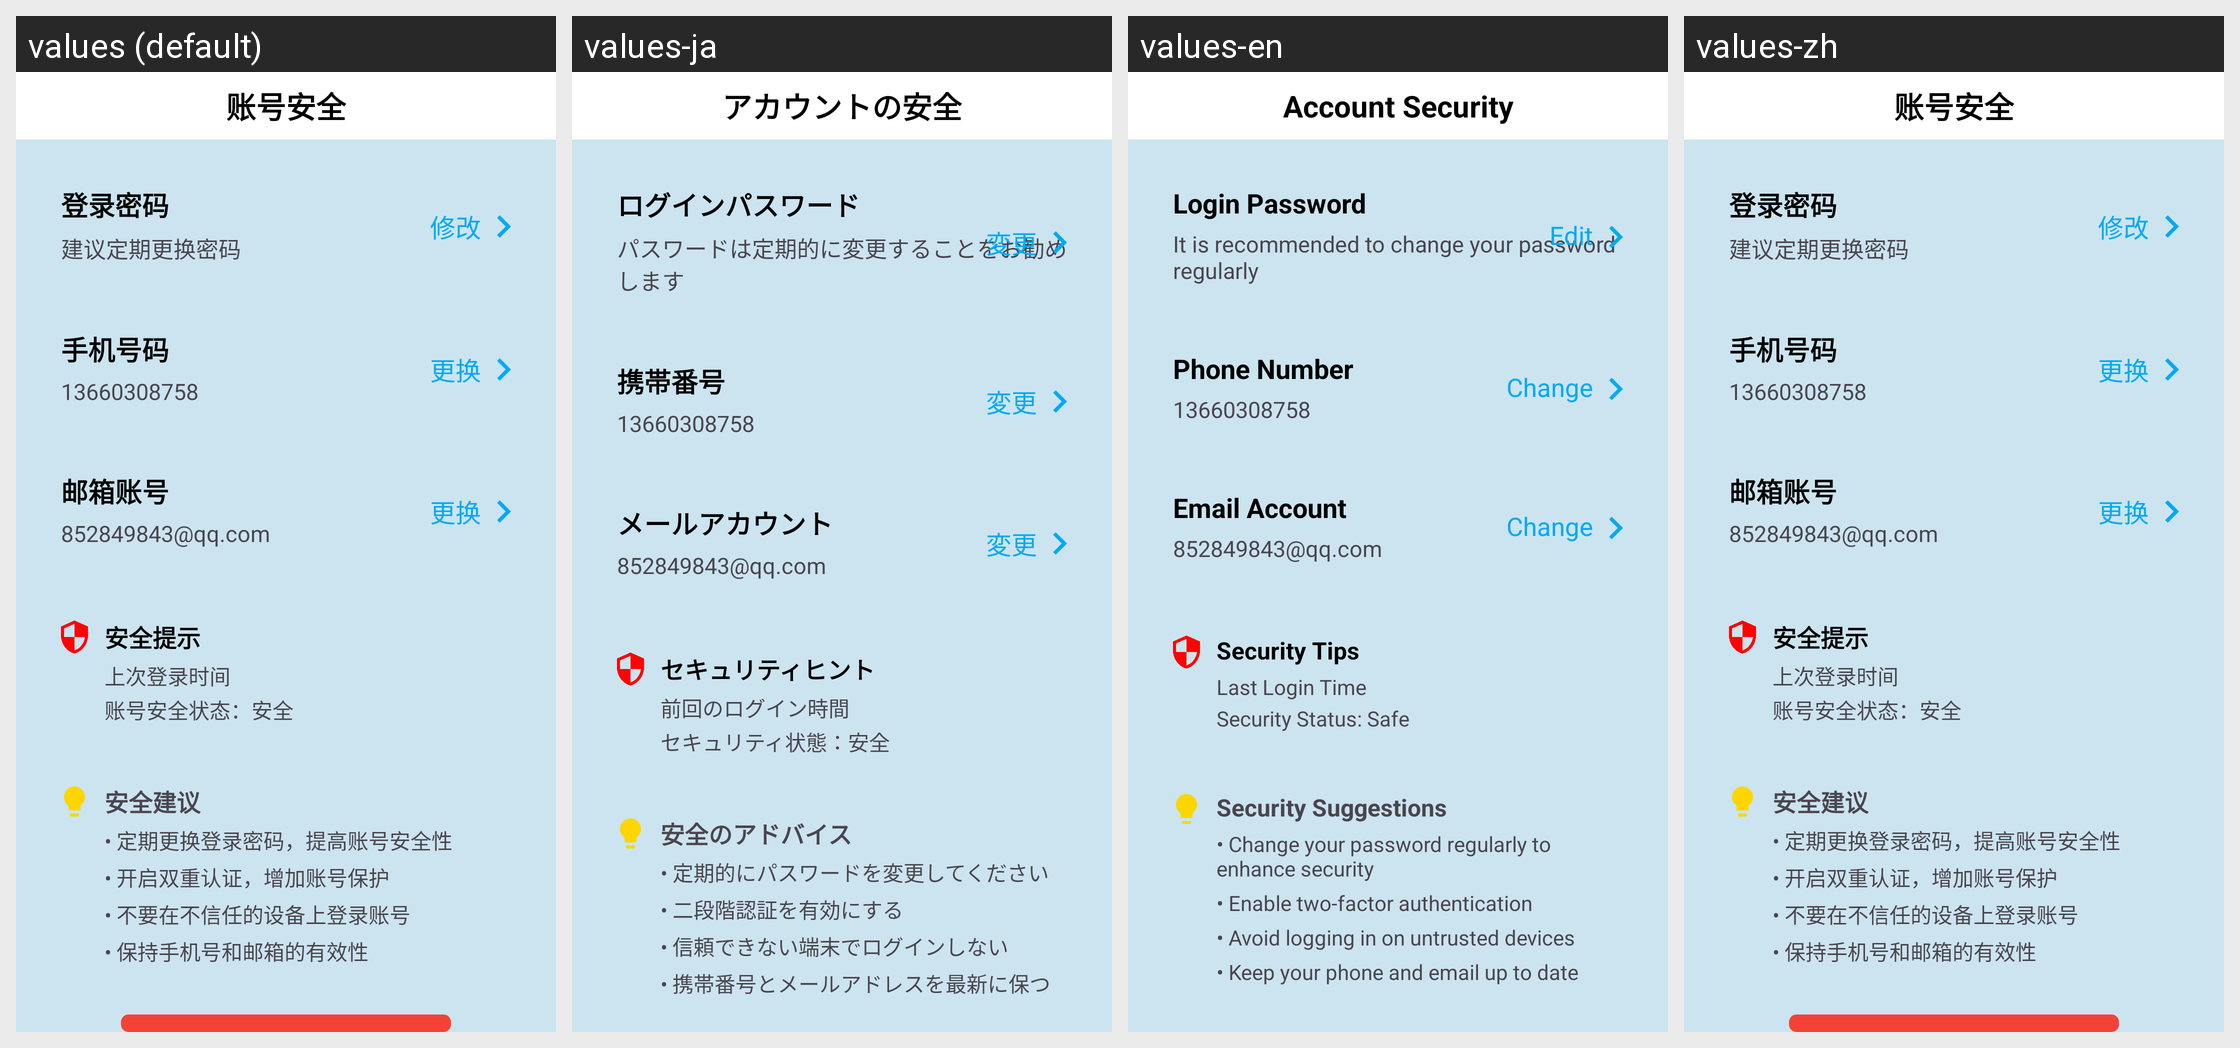

Translations of the strings shown on this Android screen, per locale in the grid:
Android screen res/layout/activity_security.xml rendered under 4 locales, left to right: values (default), values-ja, values-en, values-zh. Device: Nexus 5 (rendered at 1080×1920; each locale shown at half size, 540×960, under a caption strip naming it); theme TranslucentTheme.
Strings drawn on this screen, with the default value and each locale's value (text and hints the layout hard-codes, and strings that could not be matched under every locale, appear in the picture but are not listed):

tv_se_1
  values: 账号安全
  values-ja: アカウントの安全
  values-en: Account Security
  values-zh: 账号安全

tv_se_2
  values: 登录密码
  values-ja: ログインパスワード
  values-en: Login Password
  values-zh: 登录密码

tv_se_3
  values: 建议定期更换密码
  values-ja: パスワードは定期的に変更することをお勧めします
  values-en: It is recommended to change your password regularly
  values-zh: 建议定期更换密码

tv_se_4
  values: 修改
  values-ja: 変更
  values-en: Edit
  values-zh: 修改

tv_se_5
  values: 手机号码
  values-ja: 携帯番号
  values-en: Phone Number
  values-zh: 手机号码

tv_se_6
  values: 更换
  values-ja: 変更
  values-en: Change
  values-zh: 更换

tv_se_7
  values: 邮箱账号
  values-ja: メールアカウント
  values-en: Email Account
  values-zh: 邮箱账号

tv_se_8
  values: 安全提示
  values-ja: セキュリティヒント
  values-en: Security Tips
  values-zh: 安全提示

tv_se_9
  values: 上次登录时间
  values-ja: 前回のログイン時間
  values-en: Last Login Time
  values-zh: 上次登录时间

tv_se_10
  values: 账号安全状态：安全
  values-ja: セキュリティ状態：安全
  values-en: Security Status: Safe
  values-zh: 账号安全状态：安全

tv_se_11
  values: 安全建议
  values-ja: 安全のアドバイス
  values-en: Security Suggestions
  values-zh: 安全建议

tv_se_12
  values: • 定期更换登录密码，提高账号安全性
  values-ja: • 定期的にパスワードを変更してください
  values-en: • Change your password regularly to enhance security
  values-zh: • 定期更换登录密码，提高账号安全性

tv_se_13
  values: • 开启双重认证，增加账号保护
  values-ja: • 二段階認証を有効にする
  values-en: • Enable two-factor authentication
  values-zh: • 开启双重认证，增加账号保护

tv_se_14
  values: • 不要在不信任的设备上登录账号
  values-ja: • 信頼できない端末でログインしない
  values-en: • Avoid logging in on untrusted devices
  values-zh: • 不要在不信任的设备上登录账号

tv_se_15
  values: • 保持手机号和邮箱的有效性
  values-ja: • 携帯番号とメールアドレスを最新に保つ
  values-en: • Keep your phone and email up to date
  values-zh: • 保持手机号和邮箱的有效性
